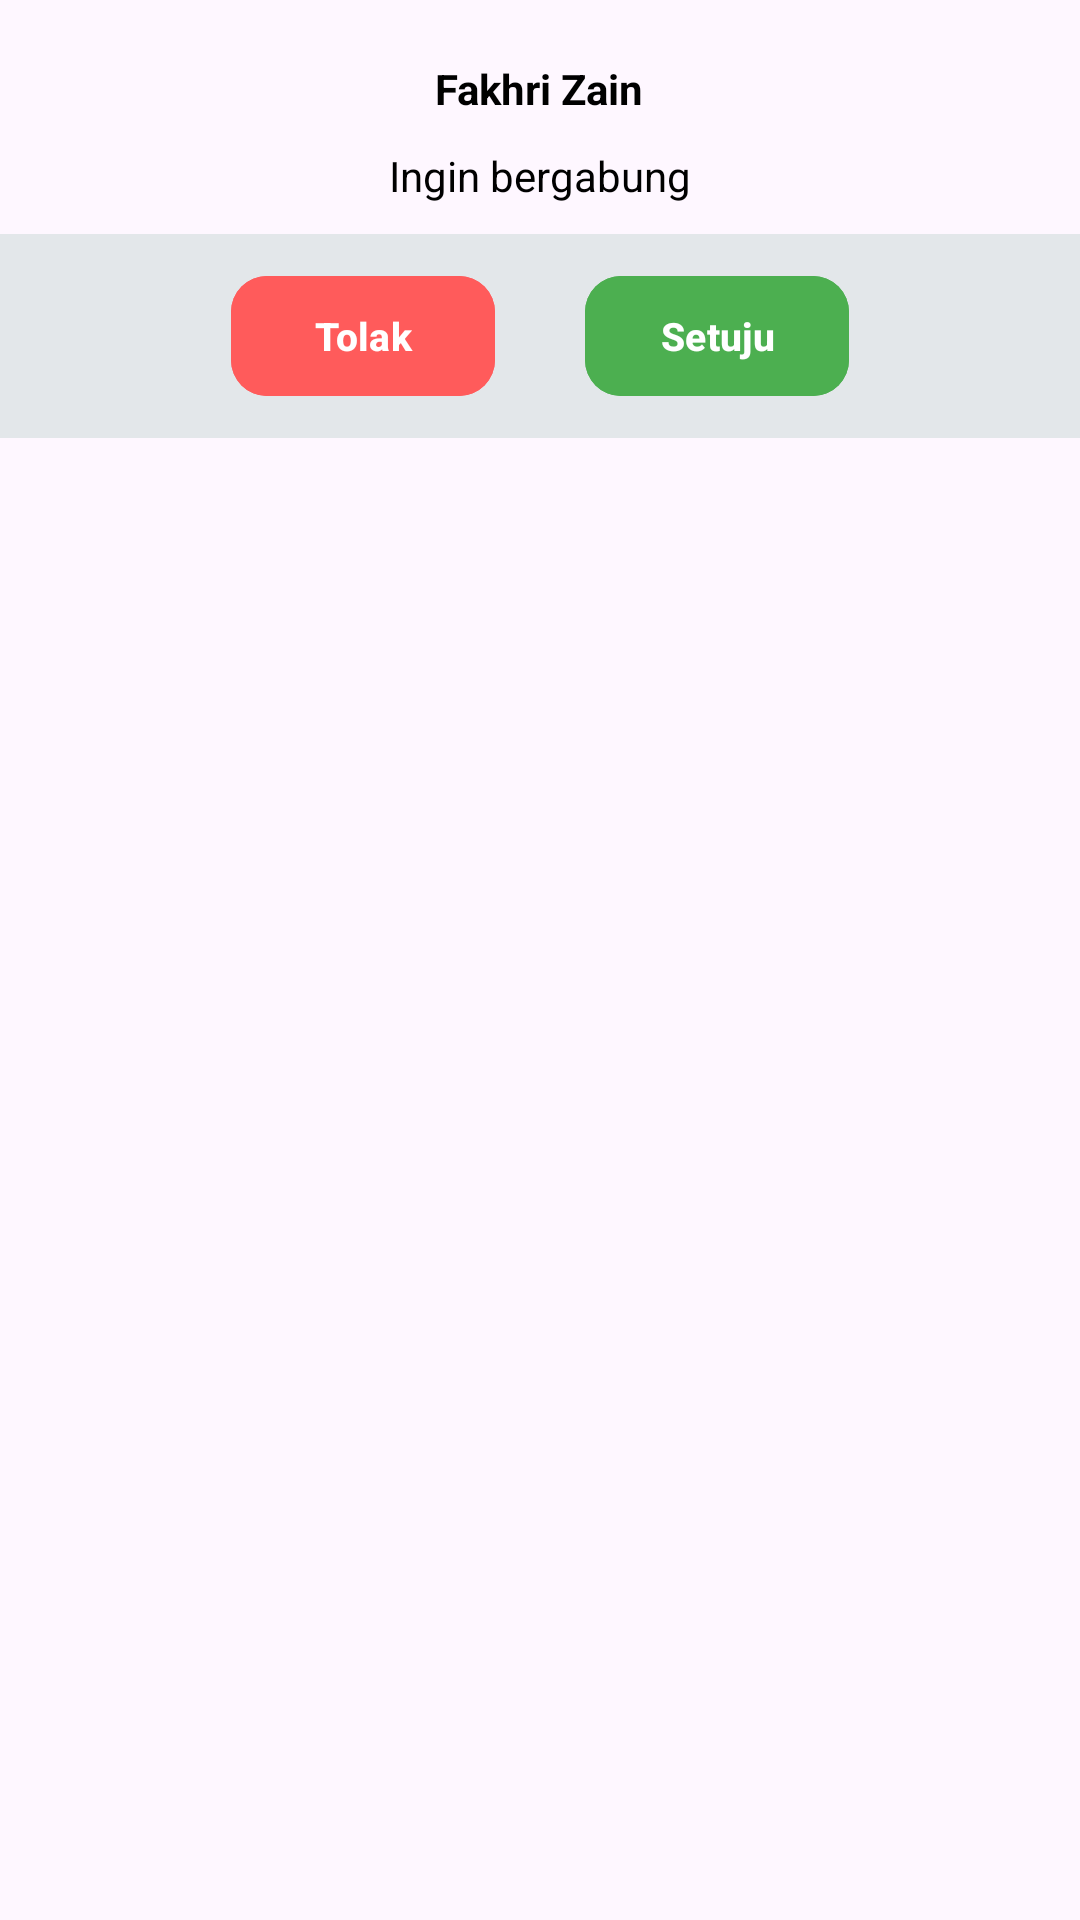

This screen was rendered from an Android layout file. Write that file and the resources it references.
<!-- AndroidManifest.xml: application theme Theme.PijarCommunity -->
<!-- res/layout/live_trans_accept.xml -->
<?xml version="1.0" encoding="utf-8"?>
<LinearLayout xmlns:android="http://schemas.android.com/apk/res/android"
    android:layout_width="match_parent"
    android:layout_height="wrap_content"
    xmlns:app="http://schemas.android.com/apk/res-auto"
    android:layout_gravity="center"
    android:orientation="vertical"
    android:layout_marginHorizontal="28dp">

    <LinearLayout
        android:layout_width="match_parent"
        android:layout_height="match_parent"
        android:orientation="vertical">

        <LinearLayout
        android:layout_width="match_parent"
        android:layout_height="wrap_content"
        android:layout_marginHorizontal="20dp"
        android:layout_marginVertical="10dp"
        android:orientation="vertical">

            <TextView
                android:layout_width="wrap_content"
                android:layout_height="wrap_content"
                android:layout_gravity="center"
                android:layout_marginVertical="10dp"
                android:text="Fakhri Zain"
                android:textColor="#000000"
                android:textStyle="bold"
                android:textSize="14sp"/>

            <TextView
                android:layout_width="wrap_content"
                android:layout_height="wrap_content"
                android:layout_gravity="center"
                android:text="Ingin bergabung"
                android:textColor="#000000"
                android:textSize="14sp"/>

        </LinearLayout>

        <LinearLayout
            android:layout_width="match_parent"
            android:layout_height="wrap_content"
            android:orientation="horizontal"
            android:background="#E3E7EA"
            android:gravity="center">

            <com.google.android.material.button.MaterialButton
                android:layout_width="wrap_content"
                android:layout_height="wrap_content"
                android:layout_marginRight="15dp"
                android:layout_marginVertical="10dp"
                android:backgroundTint="#FF5B5B"
                app:cornerRadius="12dp"
                android:text="Tolak"
                android:textSize="13sp"
                android:textStyle="bold"
                android:textColor="#FFFFFF" />

            <com.google.android.material.button.MaterialButton
                android:layout_width="wrap_content"
                android:layout_height="wrap_content"
                android:layout_marginLeft="15dp"
                android:layout_marginVertical="10dp"
                android:backgroundTint="#4CAF50"
                app:cornerRadius="12dp"
                android:text="Setuju"
                android:textSize="13sp"
                android:textStyle="bold"
                android:textColor="#FFFFFF"/>

        </LinearLayout>

    </LinearLayout>

</LinearLayout>
<!-- resources referenced by this layout -->
<resources>
  <style name="Theme.PijarCommunity" parent="Base.Theme.PijarCommunity" />
  <style name="Base.Theme.PijarCommunity" parent="Theme.Material3.DayNight.NoActionBar">
          
          
      </style>
</resources>
